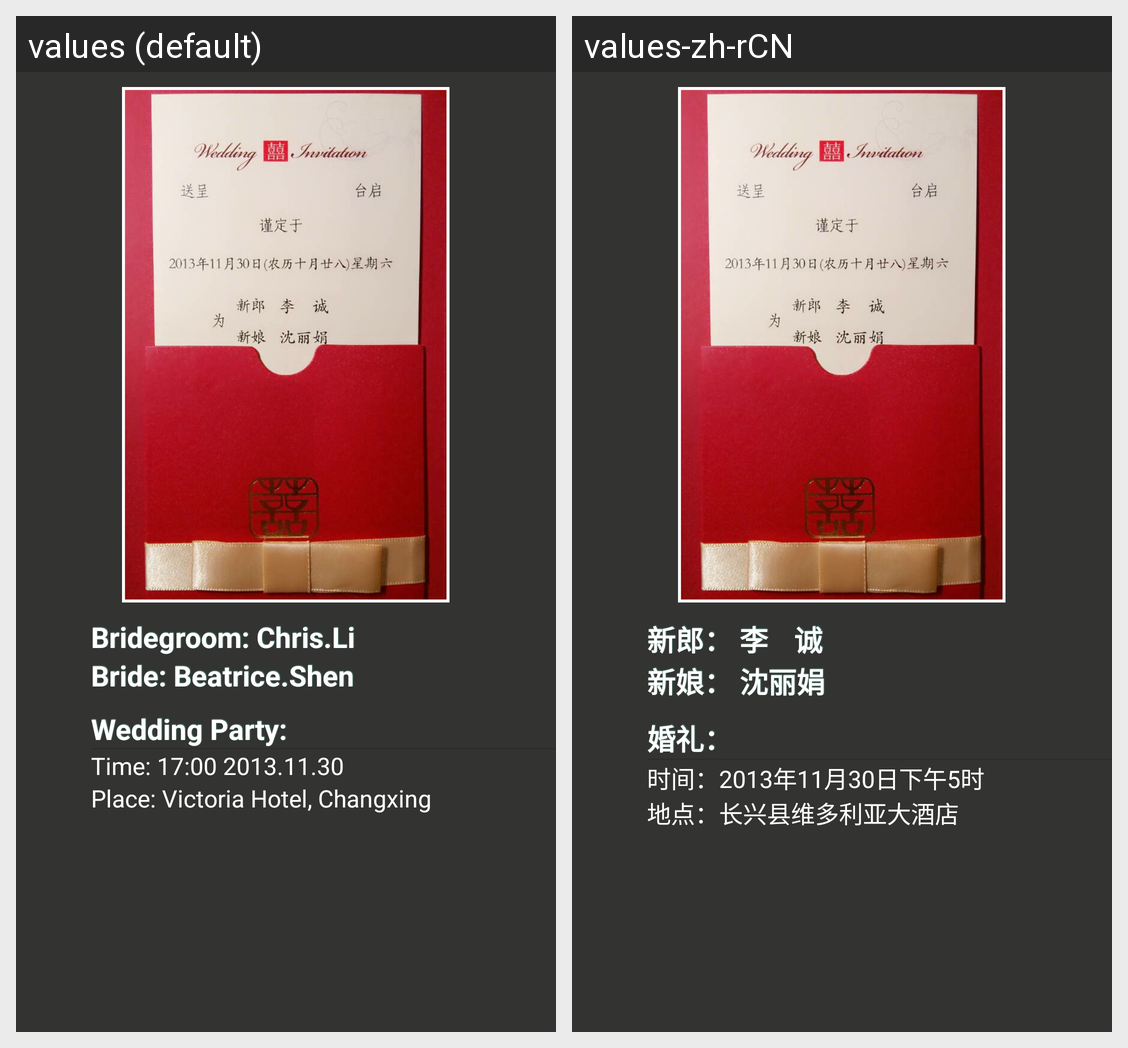

Strings drawn on this Android screen and how each of the app's shown locales translates them:
Android screen res/layout/fragment_startpage.xml rendered under 2 locales, left to right: values (default), values-zh-rCN. Device: Nexus 5 (rendered at 1080×1920; each locale shown at half size, 540×960, under a caption strip naming it); theme Theme.MaterialComponents.DayNight.NoActionBar.
Strings drawn on this screen, with the default value and each locale's value (text and hints the layout hard-codes, and strings that could not be matched under every locale, appear in the picture but are not listed):

wemarried_startpage_player1
  values: Bridegroom: Chris.Li
  values-zh-rCN: 新郎： 李    诚

wemarried_startpage_player2
  values: Bride: Beatrice.Shen
  values-zh-rCN: 新娘： 沈丽娟

wemarried_startpage_party
  values: Wedding Party:
  values-zh-rCN: 婚礼：

wemarried_startpage_date
  values: Time: 17:00 2013.11.30
  values-zh-rCN: 时间：2013年11月30日下午5时

wemarried_startpage_place
  values: Place: Victoria Hotel, Changxing
  values-zh-rCN: 地点：长兴县维多利亚大酒店
